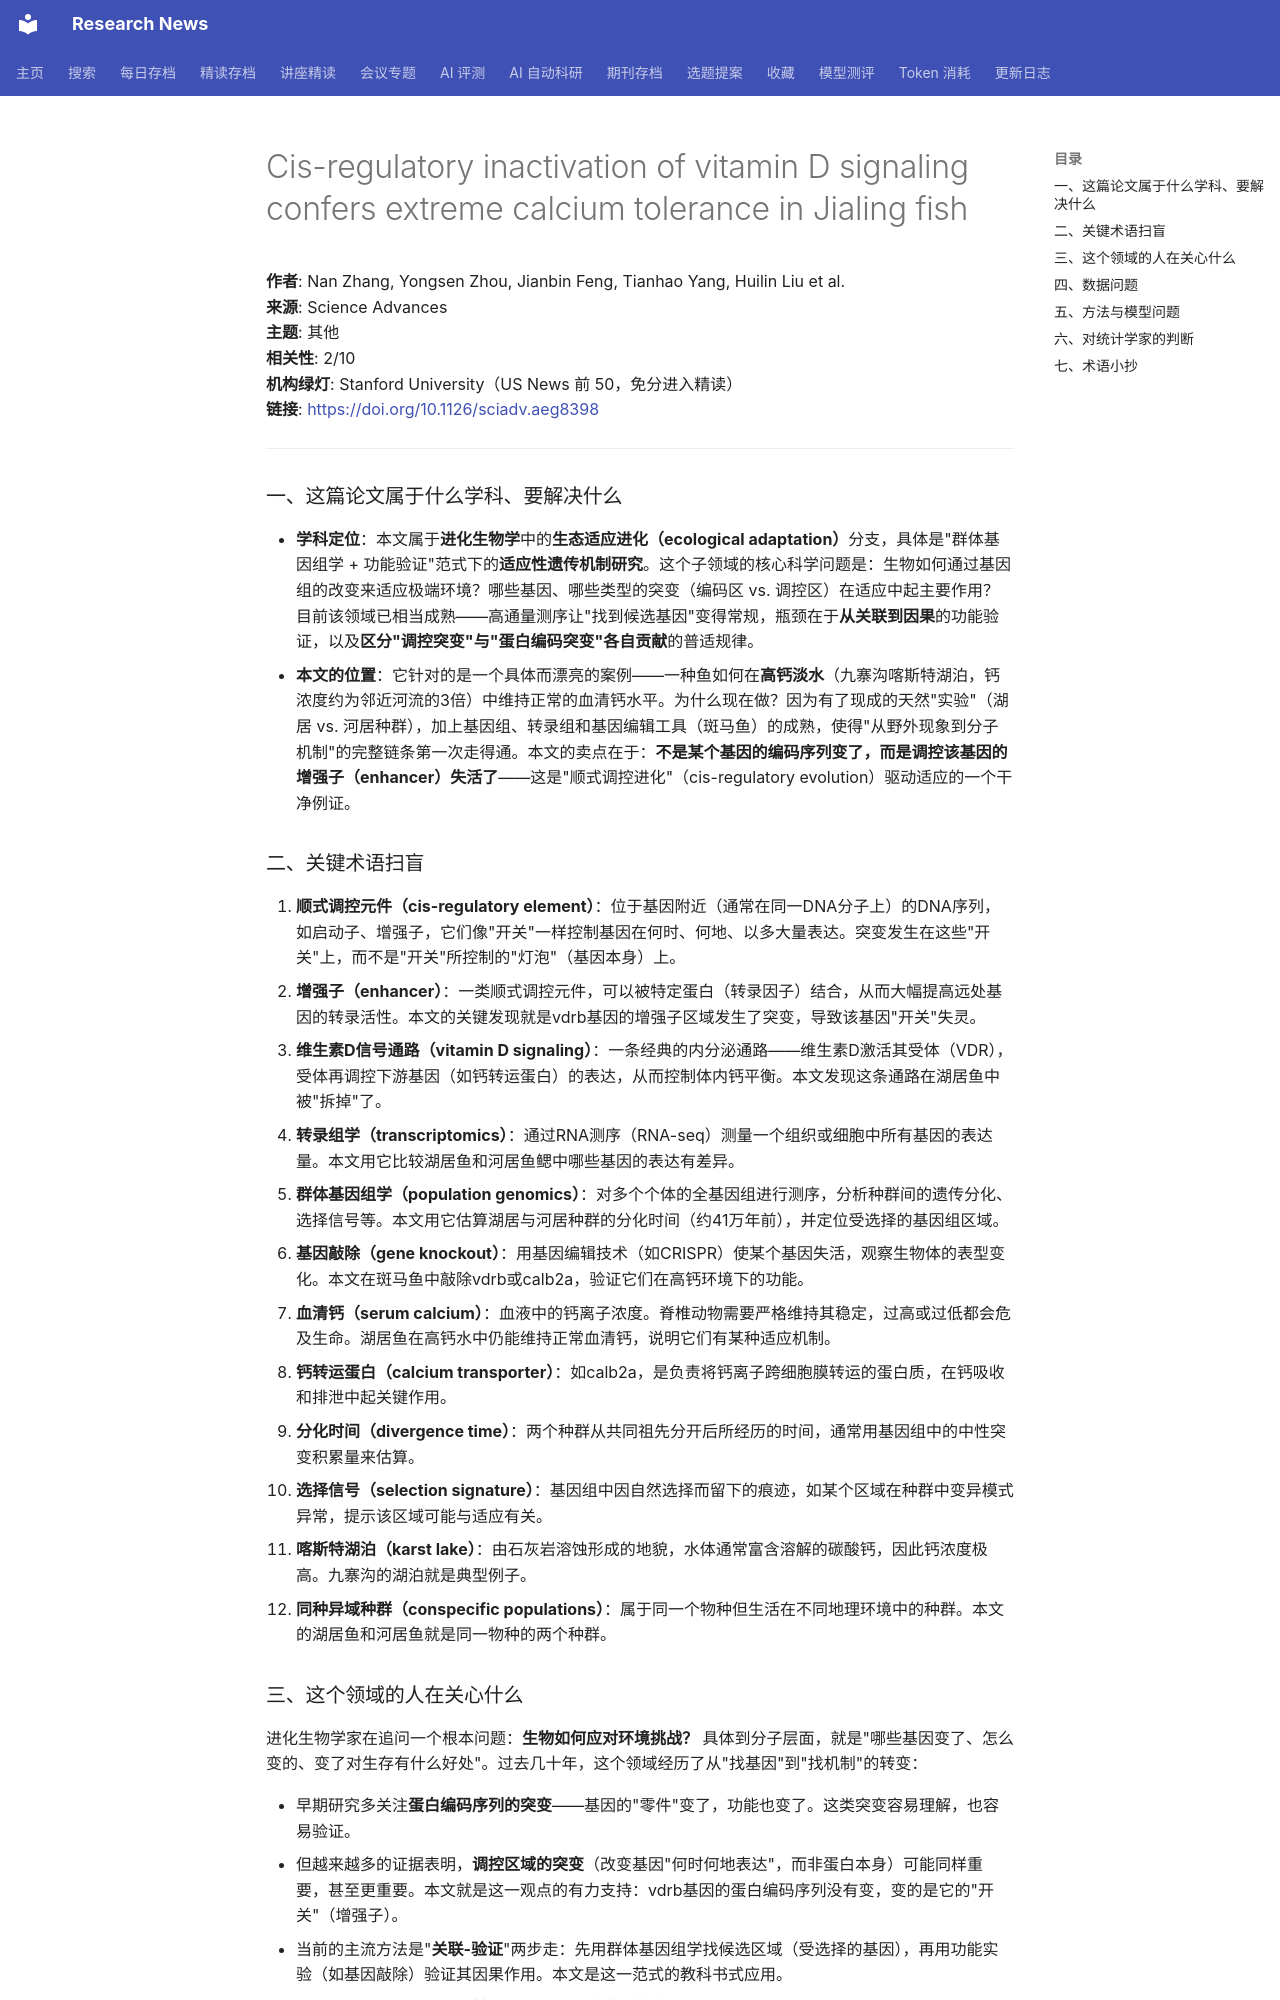

repository: cxy0714/research-news · page: deep_reads/2026-10-13-10.1126_sciadv.aeg8398/index.html · generator: mkdocs

# Cis-regulatory inactivation of vitamin D signaling confers extreme calcium tolerance in Jialing fish

**作者**: Nan Zhang, Yongsen Zhou, Jianbin Feng, Tianhao Yang, Huilin Liu et al.  
**来源**: Science Advances  
**主题**: 其他  
**相关性**: 2/10  
**机构绿灯**: Stanford University（US News 前 50，免分进入精读）  
**链接**: <https://doi.org/10.1126/sciadv.aeg8398>

---

### 一、这篇论文属于什么学科、要解决什么

- **学科定位**：本文属于**进化生物学**中的**生态适应进化（ecological adaptation）**分支，具体是"群体基因组学 + 功能验证"范式下的**适应性遗传机制研究**。这个子领域的核心科学问题是：生物如何通过基因组的改变来适应极端环境？哪些基因、哪些类型的突变（编码区 vs. 调控区）在适应中起主要作用？目前该领域已相当成熟——高通量测序让"找到候选基因"变得常规，瓶颈在于**从关联到因果**的功能验证，以及**区分"调控突变"与"蛋白编码突变"各自贡献**的普适规律。
- **本文的位置**：它针对的是一个具体而漂亮的案例——一种鱼如何在**高钙淡水**（九寨沟喀斯特湖泊，钙浓度约为邻近河流的3倍）中维持正常的血清钙水平。为什么现在做？因为有了现成的天然"实验"（湖居 vs. 河居种群），加上基因组、转录组和基因编辑工具（斑马鱼）的成熟，使得"从野外现象到分子机制"的完整链条第一次走得通。本文的卖点在于：**不是某个基因的编码序列变了，而是调控该基因的增强子（enhancer）失活了**——这是"顺式调控进化"（cis-regulatory evolution）驱动适应的一个干净例证。

### 二、关键术语扫盲

1. **顺式调控元件（cis-regulatory element）**：位于基因附近（通常在同一DNA分子上）的DNA序列，如启动子、增强子，它们像"开关"一样控制基因在何时、何地、以多大量表达。突变发生在这些"开关"上，而不是"开关"所控制的"灯泡"（基因本身）上。
2. **增强子（enhancer）**：一类顺式调控元件，可以被特定蛋白（转录因子）结合，从而大幅提高远处基因的转录活性。本文的关键发现就是vdrb基因的增强子区域发生了突变，导致该基因"开关"失灵。
3. **维生素D信号通路（vitamin D signaling）**：一条经典的内分泌通路——维生素D激活其受体（VDR），受体再调控下游基因（如钙转运蛋白）的表达，从而控制体内钙平衡。本文发现这条通路在湖居鱼中被"拆掉"了。
4. **转录组学（transcriptomics）**：通过RNA测序（RNA-seq）测量一个组织或细胞中所有基因的表达量。本文用它比较湖居鱼和河居鱼鳃中哪些基因的表达有差异。
5. **群体基因组学（population genomics）**：对多个个体的全基因组进行测序，分析种群间的遗传分化、选择信号等。本文用它估算湖居与河居种群的分化时间（约41万年前），并定位受选择的基因组区域。
6. **基因敲除（gene knockout）**：用基因编辑技术（如CRISPR）使某个基因失活，观察生物体的表型变化。本文在斑马鱼中敲除vdrb或calb2a，验证它们在高钙环境下的功能。
7. **血清钙（serum calcium）**：血液中的钙离子浓度。脊椎动物需要严格维持其稳定，过高或过低都会危及生命。湖居鱼在高钙水中仍能维持正常血清钙，说明它们有某种适应机制。
8. **钙转运蛋白（calcium transporter）**：如calb2a，是负责将钙离子跨细胞膜转运的蛋白质，在钙吸收和排泄中起关键作用。
9. **分化时间（divergence time）**：两个种群从共同祖先分开后所经历的时间，通常用基因组中的中性突变积累量来估算。
10. **选择信号（selection signature）**：基因组中因自然选择而留下的痕迹，如某个区域在种群中变异模式异常，提示该区域可能与适应有关。
11. **喀斯特湖泊（karst lake）**：由石灰岩溶蚀形成的地貌，水体通常富含溶解的碳酸钙，因此钙浓度极高。九寨沟的湖泊就是典型例子。
12. **同种异域种群（conspecific populations）**：属于同一个物种但生活在不同地理环境中的种群。本文的湖居鱼和河居鱼就是同一物种的两个种群。
